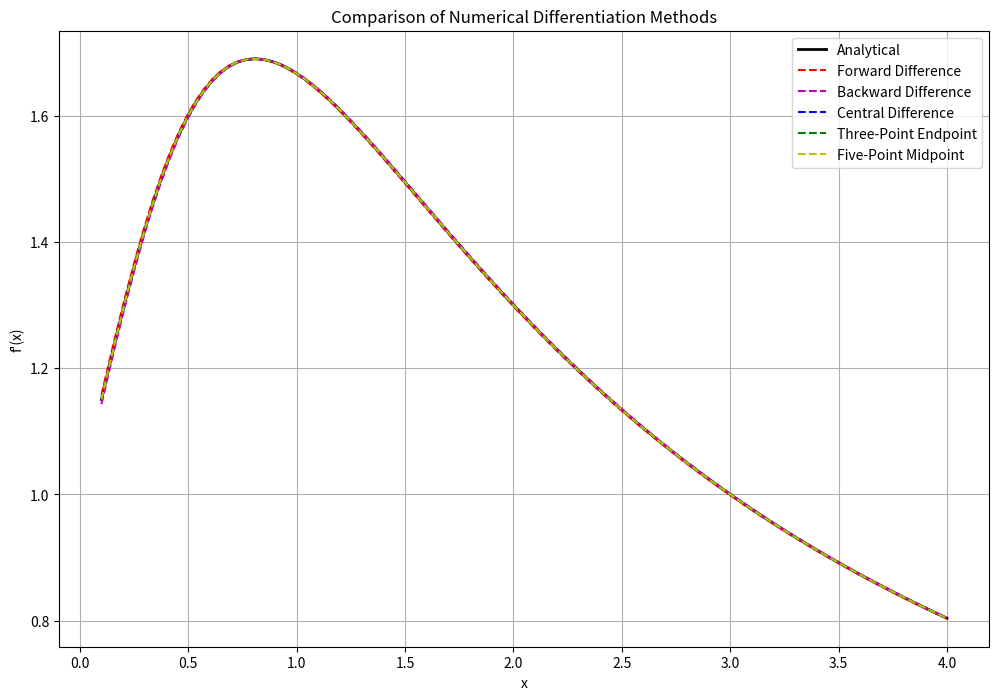
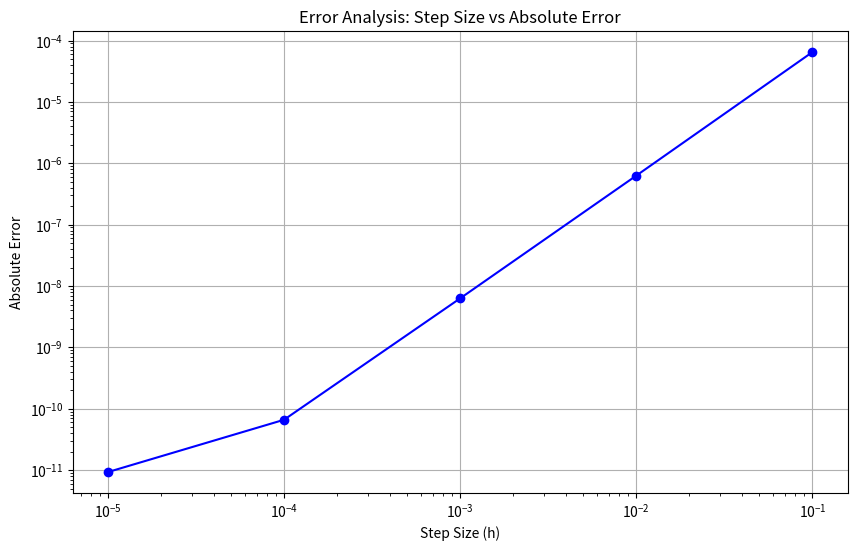

Reproduce these figures in Python, in order.
import numpy as np
import matplotlib.pyplot as plt
import pandas as pd
from typing import Callable, List, Tuple

def forwardDifference(f: Callable[[float], float], x: float, h: float) -> float:
    """
    Forward difference approximation of first derivative.
    f'(x) ≈ [f(x + h) - f(x)] / h
    """
    return (f(x + h) - f(x)) / h

def backwardDifference(f: Callable[[float], float], x: float, h: float) -> float:
    """
    Backward difference approximation of first derivative.
    f'(x) ≈ [f(x) - f(x - h)] / h
    """
    return (f(x) - f(x - h)) / h

def centralDifference(f: Callable[[float], float], x: float, h: float) -> float:
    """
    Central difference approximation of first derivative.
    f'(x) ≈ [f(x + h) - f(x - h)] / (2h)
    """
    return (f(x + h) - f(x - h)) / (2 * h)

def threePointEndpoint(f: Callable[[float], float], x: float, h: float) -> float:
    """
    Three-point endpoint formula for first derivative.
    f'(x) ≈ [-3f(x) + 4f(x + h) - f(x + 2h)] / (2h)
    """
    return (-3*f(x) + 4*f(x + h) - f(x + 2*h)) / (2 * h)

def fivePointMidpoint(f: Callable[[float], float], x: float, h: float) -> float:
    """
    Five-point midpoint formula for first derivative.
    f'(x) ≈ [f(x - 2h) - 8f(x - h) + 8f(x + h) - f(x + 2h)] / (12h)
    """
    return (f(x - 2*h) - 8*f(x - h) + 8*f(x + h) - f(x + 2*h)) / (12 * h)

def compareMethods(f: Callable[[float], float], 
                  df: Callable[[float], float], 
                  x: float,
                  h: float) -> pd.DataFrame:
    """
    Compare different numerical differentiation methods with analytical solution.
    """
    trueDerivative = df(x)
    methods = {
        'Forward Difference': forwardDifference(f, x, h),
        'Backward Difference': backwardDifference(f, x, h),
        'Central Difference': centralDifference(f, x, h),
        'Three-Point Endpoint': threePointEndpoint(f, x, h),
        'Five-Point Midpoint': fivePointMidpoint(f, x, h)
    }
    
    results = []
    for methodName, approximation in methods.items():
        absoluteError = abs(approximation - trueDerivative)
        relativeError = absoluteError / abs(trueDerivative) if trueDerivative != 0 else float('inf')
        results.append({
            'Method': methodName,
            'Approximation': approximation,
            'Absolute Error': absoluteError,
            'Relative Error': relativeError
        })
    
    return pd.DataFrame(results)

def plotApproximations(f: Callable[[float], float], 
                      df: Callable[[float], float], 
                      xRange: Tuple[float, float],
                      h: float,
                      numPoints: int = 100) -> None:
    """
    Plot different numerical approximations against the analytical derivative.
    """
    x = np.linspace(xRange[0], xRange[1], numPoints)
    trueDeriv = [df(xi) for xi in x]
    
    forward = [forwardDifference(f, xi, h) for xi in x]
    backward = [backwardDifference(f, xi, h) for xi in x]
    central = [centralDifference(f, xi, h) for xi in x]
    threePoint = [threePointEndpoint(f, xi, h) for xi in x]
    fivePoint = [fivePointMidpoint(f, xi, h) for xi in x]
    
    plt.figure(figsize=(12, 8))
    plt.plot(x, trueDeriv, 'k-', label='Analytical', linewidth=2)
    plt.plot(x, forward, 'r--', label='Forward Difference')
    plt.plot(x, backward, 'm--', label='Backward Difference')
    plt.plot(x, central, 'b--', label='Central Difference')
    plt.plot(x, threePoint, 'g--', label='Three-Point Endpoint')
    plt.plot(x, fivePoint, 'y--', label='Five-Point Midpoint')
    
    plt.grid(True)
    plt.xlabel('x')
    plt.ylabel("f'(x)")
    plt.title('Comparison of Numerical Differentiation Methods')
    plt.legend()
    plt.show()

def main():
    print("Numerical Differentiation Methods Demonstration")
    
    f = lambda x: np.log(x**2 + 1) + 2*np.log(x + 2)
    df = lambda x: (2*x)/(x**2 + 1) + 2/(x + 2)
    
    x0 = 1.5
    h = 0.01
    
    print(f"\nComparing methods at x = {x0:.4f} with h = {h}")
    results = compareMethods(f, df, x0, h)
    print("\nResults:")
    print(results.to_string(index=False, float_format=lambda x: '{:.10f}'.format(x)))
    
    plotApproximations(f, df, (0.1, 4), h)
    
    hValues = [0.1, 0.01, 0.001, 0.0001, 0.00001]
    errorData = []
    
    for h in hValues:
        centralApprox = centralDifference(f, x0, h)
        trueValue = df(x0)
        error = abs(centralApprox - trueValue)
        errorData.append({
            'Step Size (h)': h,
            'Approximation': centralApprox,
            'True Value': trueValue,
            'Absolute Error': error
        })
    
    print("\nEffect of Step Size on Central Difference Method:")
    errorDf = pd.DataFrame(errorData)
    print(errorDf.to_string(index=False, float_format=lambda x: '{:.10f}'.format(x)))
    
    plt.figure(figsize=(10, 6))
    plt.loglog(hValues, [d['Absolute Error'] for d in errorData], 'bo-')
    plt.grid(True)
    plt.xlabel('Step Size (h)')
    plt.ylabel('Absolute Error')
    plt.title('Error Analysis: Step Size vs Absolute Error')
    plt.show()
    
    print("\nProgram completed successfully")

if __name__ == "__main__":
    main()